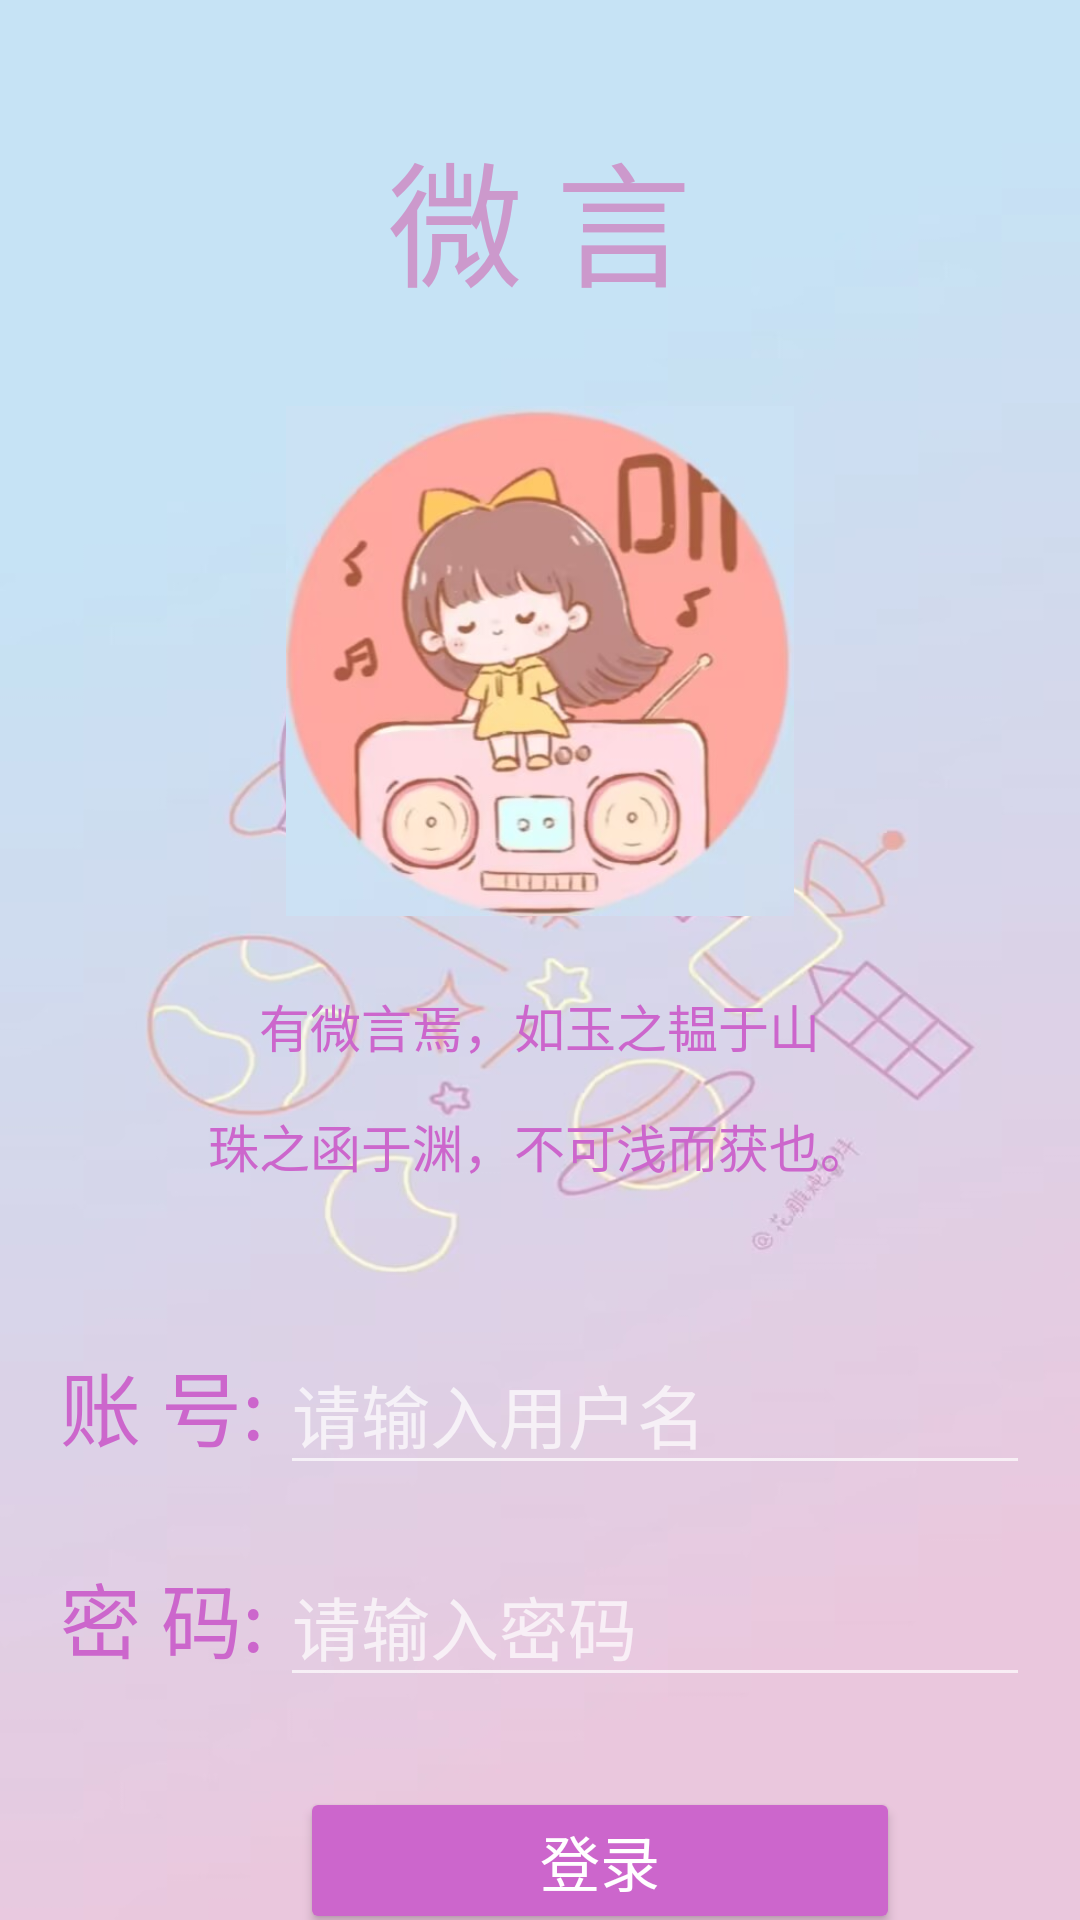

Here is an Android app screen rendered from its layout file. Give the layout XML and the strings, colors and styles it references.
<!-- AndroidManifest.xml: application theme Theme.AppCompat.NoActionBar -->
<!-- res/layout/activity_main.xml -->
<LinearLayout xmlns:android="http://schemas.android.com/apk/res/android" xmlns:app="http://schemas.android.com/apk/res-auto" xmlns:tools="http://schemas.android.com/tools" android:layout_width="match_parent" android:layout_height="match_parent" android:orientation="vertical" android:background="@drawable/bgm" tools:context=".MainActivity">
    <TextView android:layout_width="wrap_content" android:layout_height="wrap_content" android:text="微 言" android:textColor="#cc99cc" android:textSize="45dp" android:layout_marginTop="40dp" android:layout_gravity="center"/>
    <ImageView android:layout_width="170dp" android:layout_height="170dp" android:layout_gravity="center" android:layout_marginTop="30dp" android:src="@drawable/bga"/>
    <TextView android:layout_width="wrap_content" android:layout_height="wrap_content" android:text="有微言焉，如玉之韫于山" android:textColor="#cc66cc" android:textSize="17dp" android:layout_marginTop="24dp" android:layout_gravity="center"/>
    <TextView android:layout_width="wrap_content" android:layout_height="wrap_content" android:text="珠之函于渊，不可浅而获也。" android:textColor="#cc66cc" android:textSize="17dp" android:layout_marginTop="15dp" android:layout_gravity="center"/>
    <LinearLayout android:layout_width="wrap_content" android:layout_height="wrap_content" android:orientation="horizontal">
        <TextView android:layout_width="wrap_content" android:layout_height="wrap_content" android:text="账 号:" android:textColor="#cc66cc" android:textSize="27dp" android:layout_marginTop="50dp" android:layout_marginLeft="20dp"/>
        <EditText android:id="@+id/input_identity_text" android:layout_width="250dp" android:layout_height="wrap_content" android:layout_marginTop="50dp" android:layout_marginLeft="5dp" android:textSize="23dp" android:maxLines="1" android:hint="请输入用户名"/>
    </LinearLayout>
    <LinearLayout android:layout_width="wrap_content" android:layout_height="wrap_content" android:orientation="horizontal">
        <TextView android:layout_width="wrap_content" android:layout_height="wrap_content" android:textColor="#cc66cc" android:text="密 码:" android:layout_marginTop="20dp" android:textSize="27dp" android:layout_marginLeft="20dp"/>
        <EditText android:id="@+id/input_password_text" android:layout_width="250dp" android:layout_height="wrap_content" android:layout_marginLeft="5dp" android:layout_marginTop="20dp" android:textSize="23dp" android:maxLines="1" android:hint="请输入密码"/>
    </LinearLayout>
    <Button android:id="@+id/button" android:layout_width="200dp" android:layout_height="49dp" android:layout_marginLeft="100dp" android:layout_marginTop="30dp" android:backgroundTint="#cc66cc" android:onClick="Login" android:text="登录" android:textSize="20dp" tools:ignore="MissingConstraints"/>
</LinearLayout>
<!-- resources referenced by this layout -->
<resources>
  <!-- drawable bga: jpg bitmap (drawable, 28148 bytes) -->
  <!-- drawable bgm: jpg bitmap (drawable, 48307 bytes) -->
</resources>
